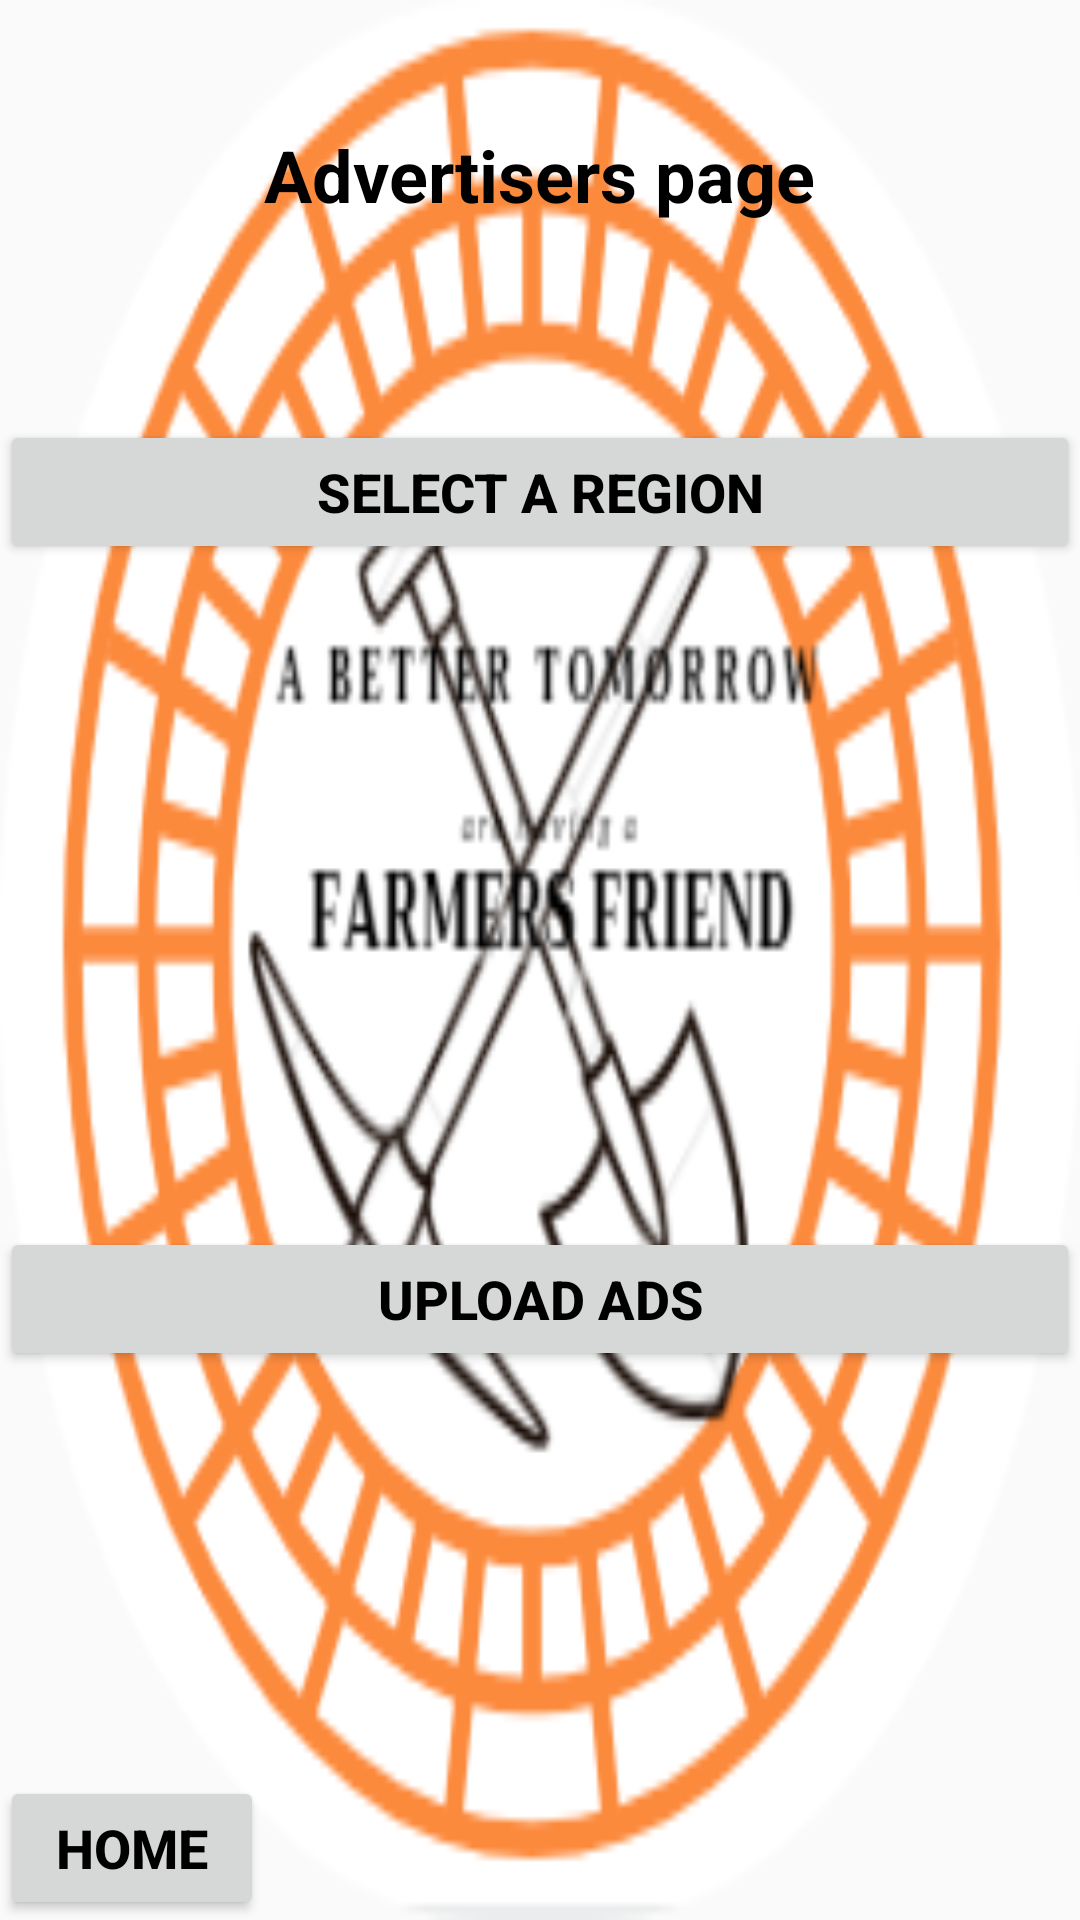

Layout XML and referenced resources for this Android screen:
<!-- AndroidManifest.xml: application theme AppTheme -->
<!-- res/layout/activity_advertiser.xml -->
<?xml version="1.0" encoding="utf-8"?>
<RelativeLayout xmlns:android="http://schemas.android.com/apk/res/android"
    xmlns:app="http://schemas.android.com/apk/res-auto"
    xmlns:tools="http://schemas.android.com/tools"
    android:layout_width="match_parent"
    android:layout_height="match_parent"
    android:background="@drawable/logo"
    tools:context=".AdvertiserActivity">


    <TextView
        style="@style/heading_for_activities"
        android:layout_width="wrap_content"
        android:layout_height="wrap_content"
        android:layout_alignParentTop="true"
        android:layout_centerHorizontal="true"
        android:layout_marginTop="32dp"
        android:text="@string/advertisers_heading" />
    <Button
        android:id="@+id/button4"
        style="@style/btn_text"
        android:layout_width="match_parent"
        android:layout_height="wrap_content"
        android:layout_alignParentTop="true"
        android:layout_centerHorizontal="true"
        android:layout_marginTop="140dp"
        android:text="@string/chose_region" />

    <Button
        android:id="@+id/button5"
        style="@style/btn_text"
        android:layout_width="match_parent"
        android:layout_height="wrap_content"
        android:layout_alignParentBottom="true"
        android:layout_centerHorizontal="true"
        android:layout_marginBottom="183dp"
        android:text="@string/upload" />

    <Button
        android:id="@+id/btnHome"
        style="@style/btn_text"
        android:layout_width="wrap_content"
        android:layout_height="wrap_content"
        android:layout_alignParentBottom="true"
        android:layout_alignParentStart="true"
        android:text="@string/home" />
</RelativeLayout>
<!-- resources referenced by this layout -->
<resources>
  <!-- drawable logo: png bitmap (drawable, 45223 bytes) -->
  <string name="advertisers_heading">Advertisers page</string>
  <string name="chose_region">Select a Region</string>
  <string name="home">Home</string>
  <string name="upload">Upload Ads</string>
  <style name="btn_text">
          <item name="android:textSize">18dp</item>
          <item name="android:textStyle">bold</item>
          <item name="android:textColor">@color/blackColor</item>
      </style>
  <style name="heading_for_activities">
          <item name="android:textSize">24dp</item>
          <item name="android:paddingTop">10dp</item>
          <item name="android:paddingBottom">10dp</item>
          <item name="android:textStyle">bold</item>
          <item name="android:textColor">@color/blackColor</item>
      </style>
  <style name="AppTheme" parent="Base.Theme.AppCompat.Light.DarkActionBar">
          
          <item name="colorPrimary">@color/colorPrimary</item>
          <item name="colorPrimaryDark">@color/colorPrimaryDark</item>
          <item name="colorAccent">@color/colorAccent</item>
      </style>
  <color name="blackColor">#000000</color>
  <color name="colorPrimary">#3F51B5</color>
  <color name="colorPrimaryDark">#303F9F</color>
  <color name="colorAccent">#FF4081</color>
</resources>
